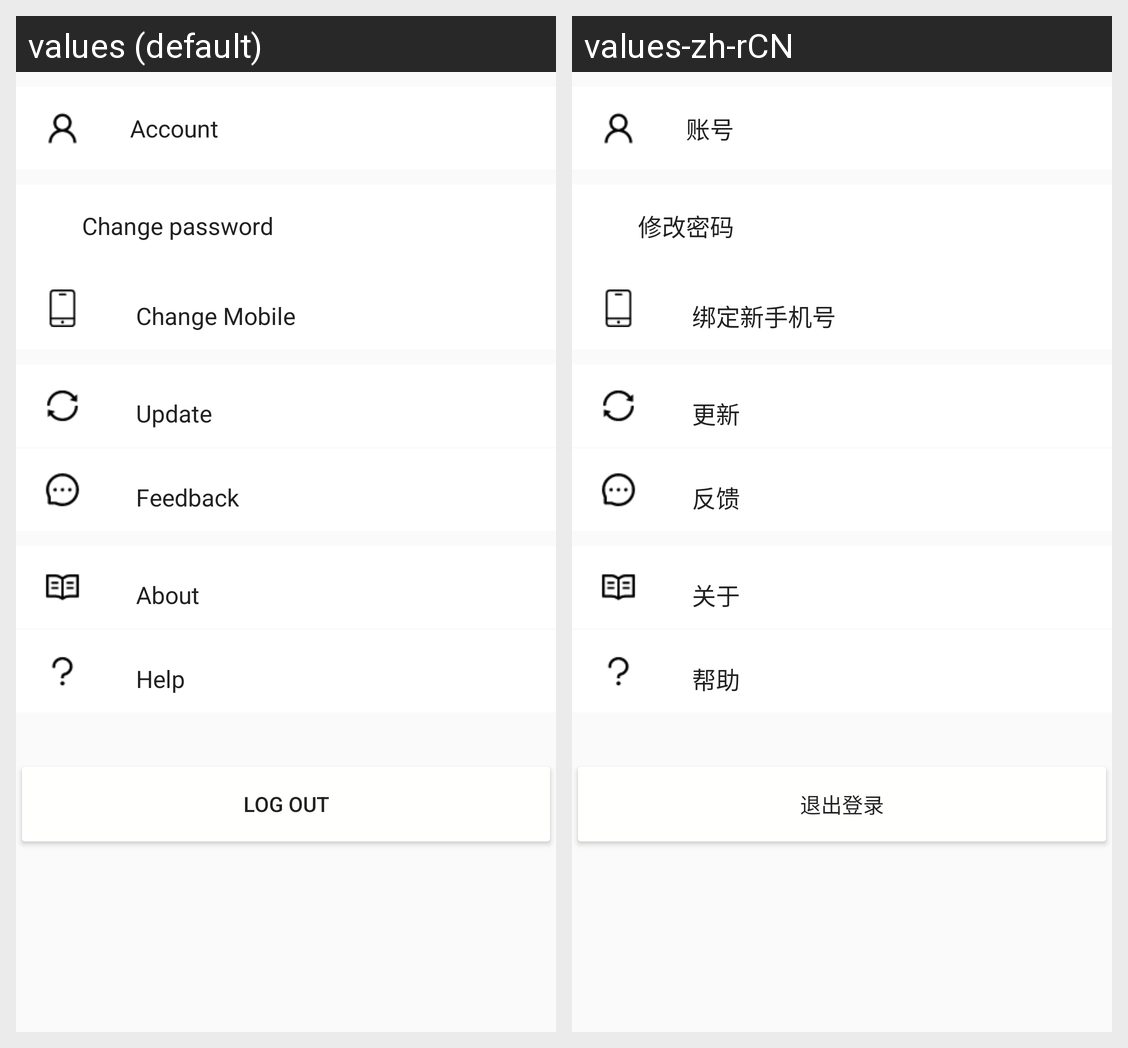

Strings drawn on this Android screen and how each of the app's shown locales translates them:
Android screen res/layout/fragment_setting.xml rendered under 2 locales, left to right: values (default), values-zh-rCN. Device: Nexus 5 (rendered at 1080×1920; each locale shown at half size, 540×960, under a caption strip naming it); theme AppTheme.
Strings drawn on this screen, with the default value and each locale's value (text and hints the layout hard-codes, and strings that could not be matched under every locale, appear in the picture but are not listed):

phone
  values: Account
  values-zh-rCN: 账号

change_passwd
  values: Change password
  values-zh-rCN: 修改密码

change_moblie
  values: Change Mobile
  values-zh-rCN: 绑定新手机号

update
  values: Update
  values-zh-rCN: 更新

feedback
  values: Feedback
  values-zh-rCN: 反馈

about
  values: About
  values-zh-rCN: 关于

help
  values: Help
  values-zh-rCN: 帮助

log_out
  values: Log out
  values-zh-rCN: 退出登录
